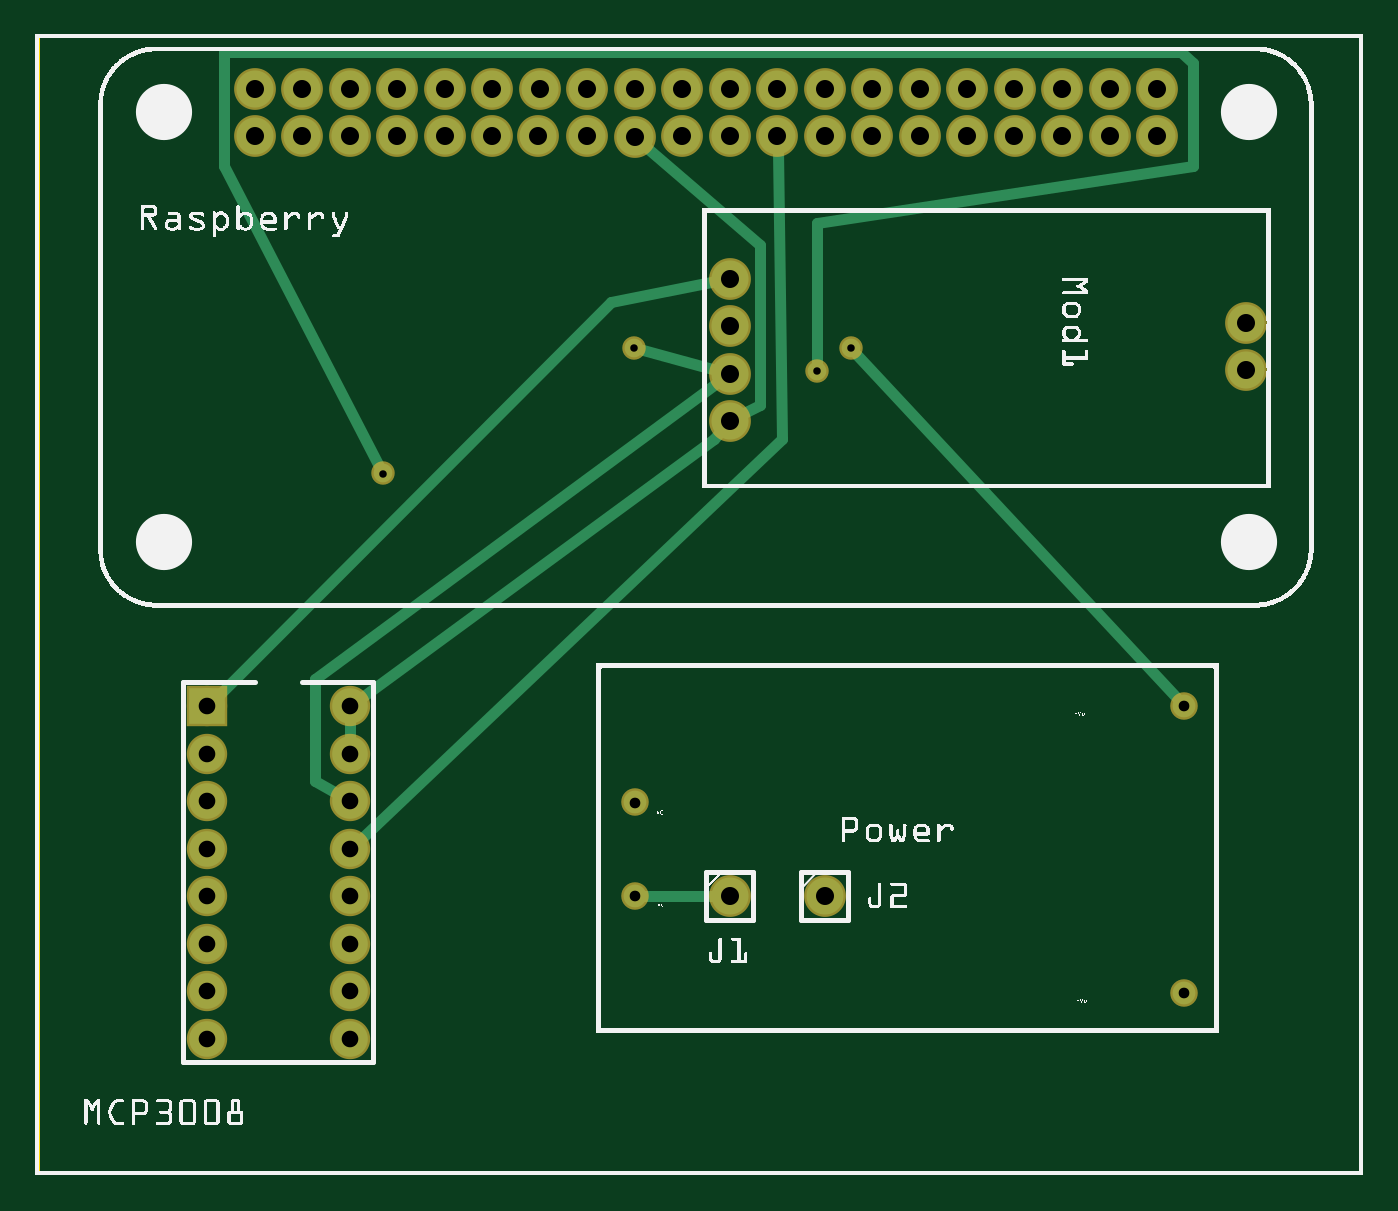
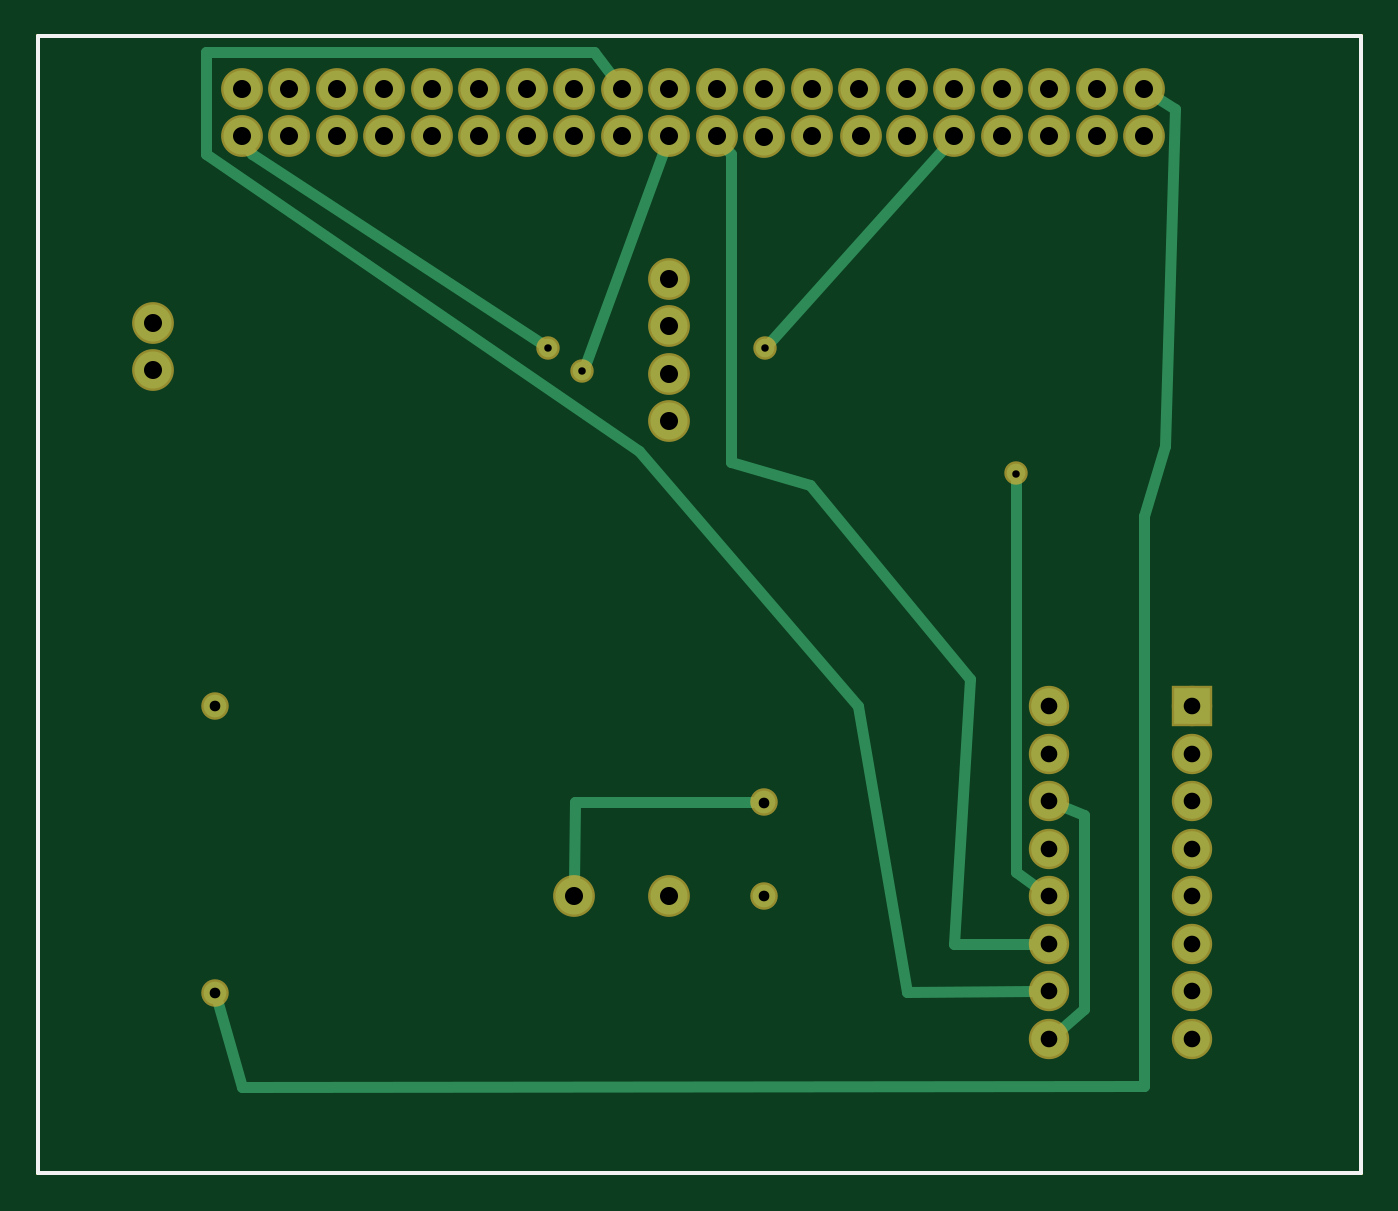
Circuit board: 8 layer files. Board 70.8 x 60.8 mm.
- outline: rainSensor_contour.gm1 (370 bytes)
- bottom_copper: rainSensor_copperBottom.gbl (2438 bytes)
- top_copper: rainSensor_copperTop.gtl (2224 bytes)
- drill: rainSensor_drill.txt (1245 bytes)
- bottom_mask: rainSensor_maskBottom.gbs (1416 bytes)
- top_mask: rainSensor_maskTop.gts (1416 bytes)
- bottom_silk: rainSensor_silkBottom.gbo (360 bytes)
- top_silk: rainSensor_silkTop.gto (330911 bytes)

=== outline: rainSensor_contour.gm1 ===
G04 MADE WITH FRITZING*
G04 WWW.FRITZING.ORG*
G04 DOUBLE SIDED*
G04 HOLES PLATED*
G04 CONTOUR ON CENTER OF CONTOUR VECTOR*
%ASAXBY*%
%FSLAX23Y23*%
%MOIN*%
%OFA0B0*%
%SFA1.0B1.0*%
%ADD10R,2.795280X2.401570*%
%ADD11C,0.008000*%
%ADD10C,0.008*%
%LNCONTOUR*%
G90*
G70*
G54D10*
G54D11*
X4Y2398D02*
X2791Y2398D01*
X2791Y4D01*
X4Y4D01*
X4Y2398D01*
D02*
G04 End of contour*
M02*
=== bottom_copper: rainSensor_copperBottom.gbl ===
G04 MADE WITH FRITZING*
G04 WWW.FRITZING.ORG*
G04 DOUBLE SIDED*
G04 HOLES PLATED*
G04 CONTOUR ON CENTER OF CONTOUR VECTOR*
%ASAXBY*%
%FSLAX23Y23*%
%MOIN*%
%OFA0B0*%
%SFA1.0B1.0*%
%ADD10C,0.078000*%
%ADD11C,0.075000*%
%ADD12C,0.047978*%
%ADD13C,0.039370*%
%ADD14R,0.075000X0.075000*%
%ADD15C,0.024000*%
%LNCOPPER0*%
G90*
G70*
G54D10*
X461Y2188D03*
X561Y2188D03*
X661Y2188D03*
X761Y2188D03*
X861Y2188D03*
X961Y2188D03*
X1057Y2188D03*
X1161Y2188D03*
X1261Y2186D03*
X1361Y2188D03*
X1461Y2188D03*
X1561Y2188D03*
X1661Y2188D03*
X1761Y2188D03*
X1861Y2188D03*
X1961Y2188D03*
X2061Y2188D03*
X2161Y2188D03*
X2261Y2188D03*
X2361Y2188D03*
X2361Y2288D03*
X2261Y2288D03*
X2161Y2288D03*
X2061Y2288D03*
X1961Y2288D03*
X1861Y2288D03*
X1761Y2288D03*
X1661Y2288D03*
X1561Y2288D03*
X1461Y2288D03*
X1361Y2288D03*
X1261Y2288D03*
X1161Y2288D03*
X1061Y2288D03*
X961Y2288D03*
X861Y2288D03*
X761Y2288D03*
X661Y2288D03*
X561Y2288D03*
X461Y2288D03*
G54D11*
X361Y988D03*
X661Y988D03*
X361Y888D03*
X661Y888D03*
X361Y788D03*
X661Y788D03*
X361Y688D03*
X661Y688D03*
X361Y588D03*
X661Y588D03*
X361Y488D03*
X661Y488D03*
X361Y388D03*
X661Y388D03*
X361Y288D03*
X661Y288D03*
G54D12*
X1261Y588D03*
X1261Y785D03*
X2418Y989D03*
X2418Y383D03*
G54D10*
X1461Y588D03*
X1661Y588D03*
X1461Y1588D03*
X1461Y1688D03*
X1461Y1788D03*
X1461Y1888D03*
X2548Y1695D03*
X2548Y1795D03*
G54D13*
X732Y1478D03*
X1644Y1694D03*
X1260Y1742D03*
X1716Y1742D03*
G54D14*
X361Y988D03*
G54D15*
X1579Y2312D02*
X1620Y2366D01*
D02*
X1620Y2366D02*
X2436Y2366D01*
D02*
X2436Y2366D02*
X2436Y2150D01*
D02*
X2436Y2150D02*
X1524Y1526D01*
D02*
X1063Y989D02*
X960Y387D01*
D02*
X1524Y1526D02*
X1063Y989D01*
D02*
X960Y387D02*
X690Y388D01*
D02*
X1660Y787D02*
X1661Y618D01*
D02*
X1283Y785D02*
X1660Y787D01*
D02*
X1343Y2164D02*
X1332Y2150D01*
D02*
X1332Y2150D02*
X1332Y1502D01*
D02*
X1332Y1502D02*
X1164Y1454D01*
D02*
X1164Y1454D02*
X828Y1046D01*
D02*
X828Y1046D02*
X861Y487D01*
D02*
X861Y487D02*
X690Y488D01*
D02*
X685Y604D02*
X732Y638D01*
D02*
X732Y638D02*
X732Y1459D01*
D02*
X1637Y1711D02*
X1472Y2159D01*
D02*
X635Y777D02*
X588Y758D01*
D02*
X588Y758D02*
X588Y350D01*
D02*
X588Y350D02*
X639Y306D01*
D02*
X881Y2165D02*
X1247Y1756D01*
D02*
X1732Y1752D02*
X2340Y2150D01*
D02*
X2340Y2150D02*
X2347Y2161D01*
D02*
X2412Y362D02*
X2360Y186D01*
D02*
X2360Y186D02*
X461Y188D01*
D02*
X462Y1388D02*
X417Y1535D01*
D02*
X417Y1535D02*
X396Y2246D01*
D02*
X461Y188D02*
X462Y1388D01*
D02*
X396Y2246D02*
X436Y2271D01*
G04 End of Copper0*
M02*
=== top_copper: rainSensor_copperTop.gtl ===
G04 MADE WITH FRITZING*
G04 WWW.FRITZING.ORG*
G04 DOUBLE SIDED*
G04 HOLES PLATED*
G04 CONTOUR ON CENTER OF CONTOUR VECTOR*
%ASAXBY*%
%FSLAX23Y23*%
%MOIN*%
%OFA0B0*%
%SFA1.0B1.0*%
%ADD10C,0.078000*%
%ADD11C,0.075000*%
%ADD12C,0.047978*%
%ADD13C,0.039370*%
%ADD14R,0.075000X0.075000*%
%ADD15C,0.024000*%
%LNCOPPER1*%
G90*
G70*
G54D10*
X461Y2188D03*
X561Y2188D03*
X661Y2188D03*
X761Y2188D03*
X861Y2188D03*
X961Y2188D03*
X1057Y2188D03*
X1161Y2188D03*
X1261Y2186D03*
X1361Y2188D03*
X1461Y2188D03*
X1561Y2188D03*
X1661Y2188D03*
X1761Y2188D03*
X1861Y2188D03*
X1961Y2188D03*
X2061Y2188D03*
X2161Y2188D03*
X2261Y2188D03*
X2361Y2188D03*
X2361Y2288D03*
X2261Y2288D03*
X2161Y2288D03*
X2061Y2288D03*
X1961Y2288D03*
X1861Y2288D03*
X1761Y2288D03*
X1661Y2288D03*
X1561Y2288D03*
X1461Y2288D03*
X1361Y2288D03*
X1261Y2288D03*
X1161Y2288D03*
X1061Y2288D03*
X961Y2288D03*
X861Y2288D03*
X761Y2288D03*
X661Y2288D03*
X561Y2288D03*
X461Y2288D03*
G54D11*
X361Y988D03*
X661Y988D03*
X361Y888D03*
X661Y888D03*
X361Y788D03*
X661Y788D03*
X361Y688D03*
X661Y688D03*
X361Y588D03*
X661Y588D03*
X361Y488D03*
X661Y488D03*
X361Y388D03*
X661Y388D03*
X361Y288D03*
X661Y288D03*
G54D12*
X1261Y588D03*
X1261Y785D03*
X2418Y989D03*
X2418Y383D03*
G54D10*
X1461Y588D03*
X1661Y588D03*
X1461Y1588D03*
X1461Y1688D03*
X1461Y1788D03*
X1461Y1888D03*
X2548Y1695D03*
X2548Y1795D03*
G54D13*
X732Y1478D03*
X1644Y1694D03*
X1260Y1742D03*
X1716Y1742D03*
G54D14*
X361Y988D03*
G54D15*
X1283Y588D02*
X1431Y588D01*
D02*
X381Y1008D02*
X1212Y1838D01*
D02*
X1212Y1838D02*
X1432Y1882D01*
D02*
X661Y916D02*
X661Y959D01*
D02*
X1441Y1565D02*
X1428Y1550D01*
D02*
X1428Y1550D02*
X684Y1005D01*
D02*
X1284Y2166D02*
X1524Y1958D01*
D02*
X1524Y1958D02*
X1524Y1622D01*
D02*
X1524Y1622D02*
X1488Y1602D01*
D02*
X1562Y2158D02*
X1572Y1550D01*
D02*
X1572Y1550D02*
X682Y707D01*
D02*
X723Y1494D02*
X396Y2126D01*
D02*
X396Y2126D02*
X396Y2366D01*
D02*
X396Y2366D02*
X2412Y2366D01*
D02*
X2412Y2366D02*
X2436Y2342D01*
D02*
X2436Y2342D02*
X2436Y2126D01*
D02*
X2436Y2126D02*
X1644Y2006D01*
D02*
X1644Y2006D02*
X1644Y1713D01*
D02*
X1437Y1670D02*
X588Y1046D01*
D02*
X588Y1046D02*
X588Y830D01*
D02*
X588Y830D02*
X636Y802D01*
D02*
X1278Y1737D02*
X1432Y1695D01*
D02*
X2403Y1006D02*
X1729Y1728D01*
G04 End of Copper1*
M02*
=== drill: rainSensor_drill.txt ===
; NON-PLATED HOLES START AT T1
; THROUGH (PLATED) HOLES START AT T100
M48
INCH
T100C0.015748
T101C0.035000
T102C0.022422
T103C0.038000
%
T100
X007320Y014775
X012600Y017415
X017160Y017415
X016440Y016935
T101
X003611Y003876
X006611Y006876
X003611Y008876
X006611Y005876
X003611Y005876
X006611Y002876
X006611Y009876
X003611Y004876
X006611Y003876
X006611Y007876
X006611Y008876
X003611Y006876
X003611Y002876
X003611Y007876
X006611Y004876
X003611Y009876
T102
X012611Y007849
X012611Y005876
X024181Y003833
X024181Y009892
T103
X022614Y021876
X011611Y022876
X014611Y018876
X025479Y017946
X014611Y015876
X023611Y021876
X018611Y022876
X016611Y021876
X014611Y005876
X004610Y021876
X016611Y005876
X005611Y022876
X009611Y022876
X005611Y021876
X008611Y022876
X025479Y016946
X017611Y022876
X021610Y022876
X007611Y022876
X021610Y021876
X007611Y021876
X013610Y022876
X004611Y022876
X020607Y021876
X012611Y022876
X011611Y021876
X015611Y021876
X014611Y022876
X008611Y021876
X018611Y021876
X023611Y022876
X010611Y022876
X006611Y021876
X015611Y022876
X012611Y021862
X010570Y021876
X009611Y021876
X019611Y021876
X014611Y017876
X014611Y021876
X014611Y016876
X017611Y021876
X022614Y022876
X016611Y022876
X019611Y022876
X006611Y022876
X020607Y022876
X013611Y021876
T00
M30

=== bottom_mask: rainSensor_maskBottom.gbs ===
G04 MADE WITH FRITZING*
G04 WWW.FRITZING.ORG*
G04 DOUBLE SIDED*
G04 HOLES PLATED*
G04 CONTOUR ON CENTER OF CONTOUR VECTOR*
%ASAXBY*%
%FSLAX23Y23*%
%MOIN*%
%OFA0B0*%
%SFA1.0B1.0*%
%ADD10C,0.088000*%
%ADD11C,0.085000*%
%ADD12C,0.057978*%
%ADD13C,0.049370*%
%ADD14R,0.085000X0.085000*%
%LNMASK0*%
G90*
G70*
G54D10*
X461Y2188D03*
X561Y2188D03*
X661Y2188D03*
X761Y2188D03*
X861Y2188D03*
X961Y2188D03*
X1057Y2188D03*
X1161Y2188D03*
X1261Y2186D03*
X1361Y2188D03*
X1461Y2188D03*
X1561Y2188D03*
X1661Y2188D03*
X1761Y2188D03*
X1861Y2188D03*
X1961Y2188D03*
X2061Y2188D03*
X2161Y2188D03*
X2261Y2188D03*
X2361Y2188D03*
X2361Y2288D03*
X2261Y2288D03*
X2161Y2288D03*
X2061Y2288D03*
X1961Y2288D03*
X1861Y2288D03*
X1761Y2288D03*
X1661Y2288D03*
X1561Y2288D03*
X1461Y2288D03*
X1361Y2288D03*
X1261Y2288D03*
X1161Y2288D03*
X1061Y2288D03*
X961Y2288D03*
X861Y2288D03*
X761Y2288D03*
X661Y2288D03*
X561Y2288D03*
X461Y2288D03*
G54D11*
X361Y988D03*
X661Y988D03*
X361Y888D03*
X661Y888D03*
X361Y788D03*
X661Y788D03*
X361Y688D03*
X661Y688D03*
X361Y588D03*
X661Y588D03*
X361Y488D03*
X661Y488D03*
X361Y388D03*
X661Y388D03*
X361Y288D03*
X661Y288D03*
G54D12*
X1261Y588D03*
X1261Y785D03*
X2418Y989D03*
X2418Y383D03*
G54D10*
X1461Y588D03*
X1661Y588D03*
X1461Y1588D03*
X1461Y1688D03*
X1461Y1788D03*
X1461Y1888D03*
X2548Y1695D03*
X2548Y1795D03*
G54D13*
X732Y1478D03*
X1644Y1694D03*
X1260Y1742D03*
X1716Y1742D03*
G54D14*
X361Y988D03*
G04 End of Mask0*
M02*
=== top_mask: rainSensor_maskTop.gts ===
G04 MADE WITH FRITZING*
G04 WWW.FRITZING.ORG*
G04 DOUBLE SIDED*
G04 HOLES PLATED*
G04 CONTOUR ON CENTER OF CONTOUR VECTOR*
%ASAXBY*%
%FSLAX23Y23*%
%MOIN*%
%OFA0B0*%
%SFA1.0B1.0*%
%ADD10C,0.088000*%
%ADD11C,0.085000*%
%ADD12C,0.057978*%
%ADD13C,0.049370*%
%ADD14R,0.085000X0.085000*%
%LNMASK1*%
G90*
G70*
G54D10*
X461Y2188D03*
X561Y2188D03*
X661Y2188D03*
X761Y2188D03*
X861Y2188D03*
X961Y2188D03*
X1057Y2188D03*
X1161Y2188D03*
X1261Y2186D03*
X1361Y2188D03*
X1461Y2188D03*
X1561Y2188D03*
X1661Y2188D03*
X1761Y2188D03*
X1861Y2188D03*
X1961Y2188D03*
X2061Y2188D03*
X2161Y2188D03*
X2261Y2188D03*
X2361Y2188D03*
X2361Y2288D03*
X2261Y2288D03*
X2161Y2288D03*
X2061Y2288D03*
X1961Y2288D03*
X1861Y2288D03*
X1761Y2288D03*
X1661Y2288D03*
X1561Y2288D03*
X1461Y2288D03*
X1361Y2288D03*
X1261Y2288D03*
X1161Y2288D03*
X1061Y2288D03*
X961Y2288D03*
X861Y2288D03*
X761Y2288D03*
X661Y2288D03*
X561Y2288D03*
X461Y2288D03*
G54D11*
X361Y988D03*
X661Y988D03*
X361Y888D03*
X661Y888D03*
X361Y788D03*
X661Y788D03*
X361Y688D03*
X661Y688D03*
X361Y588D03*
X661Y588D03*
X361Y488D03*
X661Y488D03*
X361Y388D03*
X661Y388D03*
X361Y288D03*
X661Y288D03*
G54D12*
X1261Y588D03*
X1261Y785D03*
X2418Y989D03*
X2418Y383D03*
G54D10*
X1461Y588D03*
X1661Y588D03*
X1461Y1588D03*
X1461Y1688D03*
X1461Y1788D03*
X1461Y1888D03*
X2548Y1695D03*
X2548Y1795D03*
G54D13*
X732Y1478D03*
X1644Y1694D03*
X1260Y1742D03*
X1716Y1742D03*
G54D14*
X361Y988D03*
G04 End of Mask1*
M02*
=== bottom_silk: rainSensor_silkBottom.gbo ===
G04 MADE WITH FRITZING*
G04 WWW.FRITZING.ORG*
G04 DOUBLE SIDED*
G04 HOLES PLATED*
G04 CONTOUR ON CENTER OF CONTOUR VECTOR*
%ASAXBY*%
%FSLAX23Y23*%
%MOIN*%
%OFA0B0*%
%SFA1.0B1.0*%
%ADD10R,2.795280X2.401570X2.779280X2.385570*%
%ADD11C,0.008000*%
%LNSILK0*%
G90*
G70*
G54D11*
X4Y2398D02*
X2791Y2398D01*
X2791Y4D01*
X4Y4D01*
X4Y2398D01*
D02*
G04 End of Silk0*
M02*
=== top_silk: rainSensor_silkTop.gto (330911 bytes, source omitted) ===
